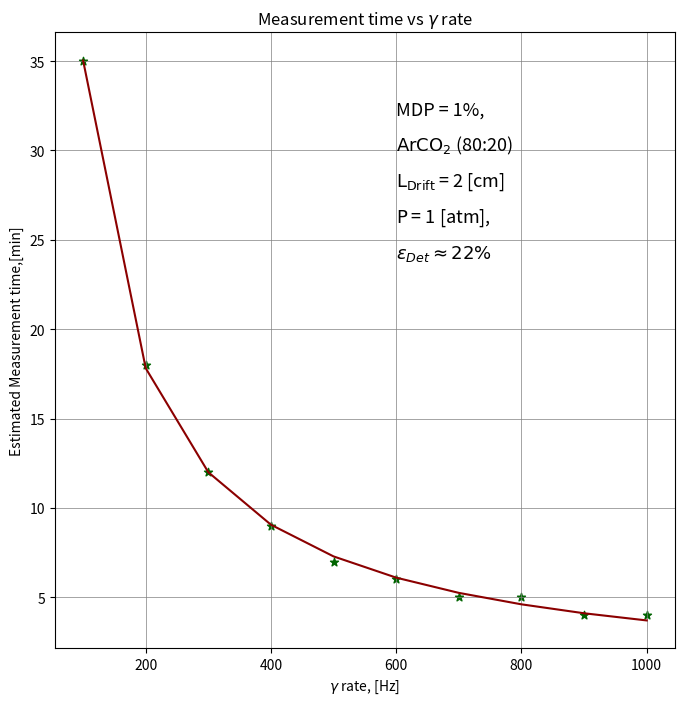

This figure's Python source:
import matplotlib.pyplot as plt
import numpy as np
from scipy.optimize import curve_fit

#def expo(x,a,b,c):
#    return a+b*np.exp(-x*c)

def powerlaw(x,a,b):
    return a*x**(b)


time = [35,18,12,9,7,6,5,5,4,4]
rate = np.linspace(100,1000,10)

guess = [2937,-0.965]

popt,pcov = curve_fit(powerlaw, rate, time, guess)

fitline = powerlaw(np.array(rate), *popt)

plt.figure(figsize=(8,8))
plt.scatter(rate,time,marker="*", c='darkgreen')
plt.plot(rate,fitline,c='darkred')
plt.xlabel(r'$\gamma$ rate, [Hz]')
plt.ylabel('Estimated Measurement time,[min]')
plt.title(r"Measurement time vs $\gamma$ rate")
start = 32
plt.text(600,start,"MDP = 1%,",fontsize=13)
plt.text(600,start-2,r"$\mathrm{ArCO_{2}}$ (80:20)",fontsize=13)
plt.text(600,start-4,r"$\mathrm{L_{Drift}}$ = 2 [cm]",fontsize=13)
plt.text(600,start-6,r"$\mathrm{P}$ = 1 [atm], ",fontsize=13)
plt.text(600,start-8,r"$\epsilon_{Det}\approx22\%$",fontsize=13)
plt.grid(which='major', color='grey', linestyle='-', linewidth=0.5)
plt.grid(which='minor', color='grey', linestyle='--', linewidth=0.25)
plt.savefig("MDP_measurement-RateVsTime-ArCO2.png",dpi=200)
